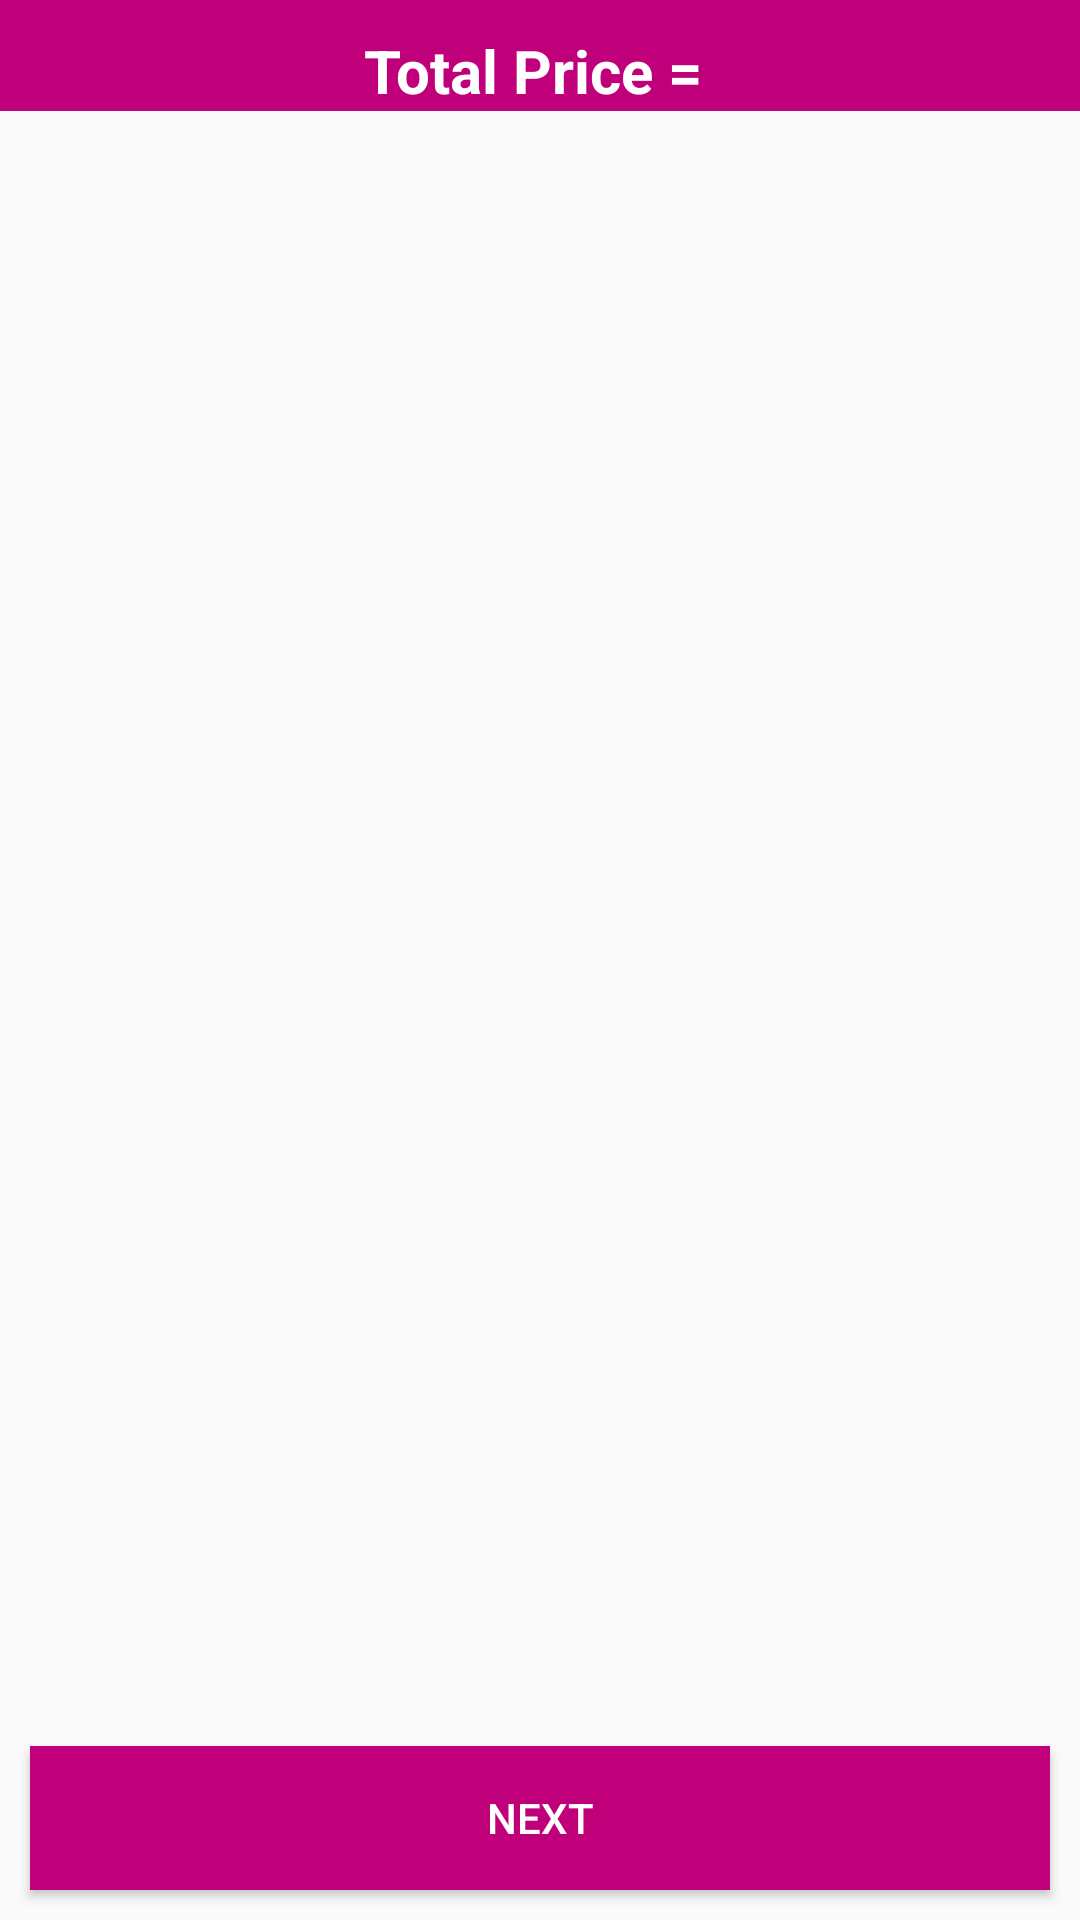

Android layout source for this screen:
<!-- AndroidManifest.xml: application theme Theme.MiaaModaa -->
<!-- res/layout/activity_cart.xml -->
<?xml version="1.0" encoding="utf-8"?>
<RelativeLayout xmlns:android="http://schemas.android.com/apk/res/android"
    xmlns:app="http://schemas.android.com/apk/res-auto"
    xmlns:tools="http://schemas.android.com/tools"
    android:layout_width="match_parent"
    android:layout_height="match_parent"
    tools:context=".CartActivity">

    <RelativeLayout
        android:id="@+id/r111"
        android:layout_width="match_parent"
        android:layout_height="wrap_content"
        android:background="@color/colorPrimaryDark"
        android:layout_alignParentTop="true"
        >


        <TextView
            android:id="@+id/total_price"
            android:layout_width="match_parent"
            android:layout_height="wrap_content"
            android:text="Total Price = "
            android:textColor="@color/white"
            android:textStyle="bold"
            android:textSize="20dp"
            android:textAlignment="center"
            android:layout_marginTop="10dp"/>

    </RelativeLayout>

    <TextView
        android:id="@+id/msg1"
        android:layout_width="match_parent"
        android:layout_height="wrap_content"
        android:layout_marginStart="10dp"
        android:layout_marginEnd="10dp"
        android:textAlignment="center"
        android:layout_centerVertical="true"
        android:text="Congratulations, your final prder has been placed successfully. Soon you will received your order at your door step."
        android:textSize="20dp"
        android:textColor="@color/colorPrimaryDark"
        android:visibility="gone"/>


    <androidx.recyclerview.widget.RecyclerView
        android:id="@+id/cart_list"
        android:layout_width="match_parent"
        android:layout_height="match_parent"
        android:layout_above="@+id/next_btn"
        android:layout_below="@+id/r111"
        android:layout_marginTop="10dp">

    </androidx.recyclerview.widget.RecyclerView>

    <Button
        android:id="@+id/next_btn"
        android:layout_width="match_parent"
        android:layout_height="wrap_content"
        android:layout_alignParentBottom="true"
        android:layout_marginStart="10dp"
        android:layout_marginTop="10dp"
        android:layout_marginEnd="10dp"
        android:layout_marginBottom="10dp"
        android:background="@color/colorPrimaryDark"
        android:text="Next"
        android:textColor="@color/white" />

</RelativeLayout>
<!-- resources referenced by this layout -->
<resources>
  <color name="colorPrimaryDark">#BF007A</color>
  <color name="white">#FFFFFFFF</color>
  <style name="Theme.MiaaModaa" parent="Theme.AppCompat.Light.NoActionBar">
          
          <item name="colorPrimary">@color/colorPrimary</item>
          <item name="colorPrimaryDark">@color/colorPrimaryDark</item>
          <item name="colorOnPrimary">@color/white</item>
          
          <item name="colorSecondary">@color/teal_200</item>
          <item name="colorSecondaryVariant">@color/teal_700</item>
          <item name="colorOnSecondary">@color/black</item>
          
          <item name="android:statusBarColor" tools:targetApi="l">?attr/colorPrimaryVariant</item>
          
      </style>
  <color name="colorPrimary">#BF007A</color>
  <color name="teal_200">#FF03DAC5</color>
  <color name="teal_700">#FF018786</color>
  <color name="black">#FF000000</color>
</resources>
